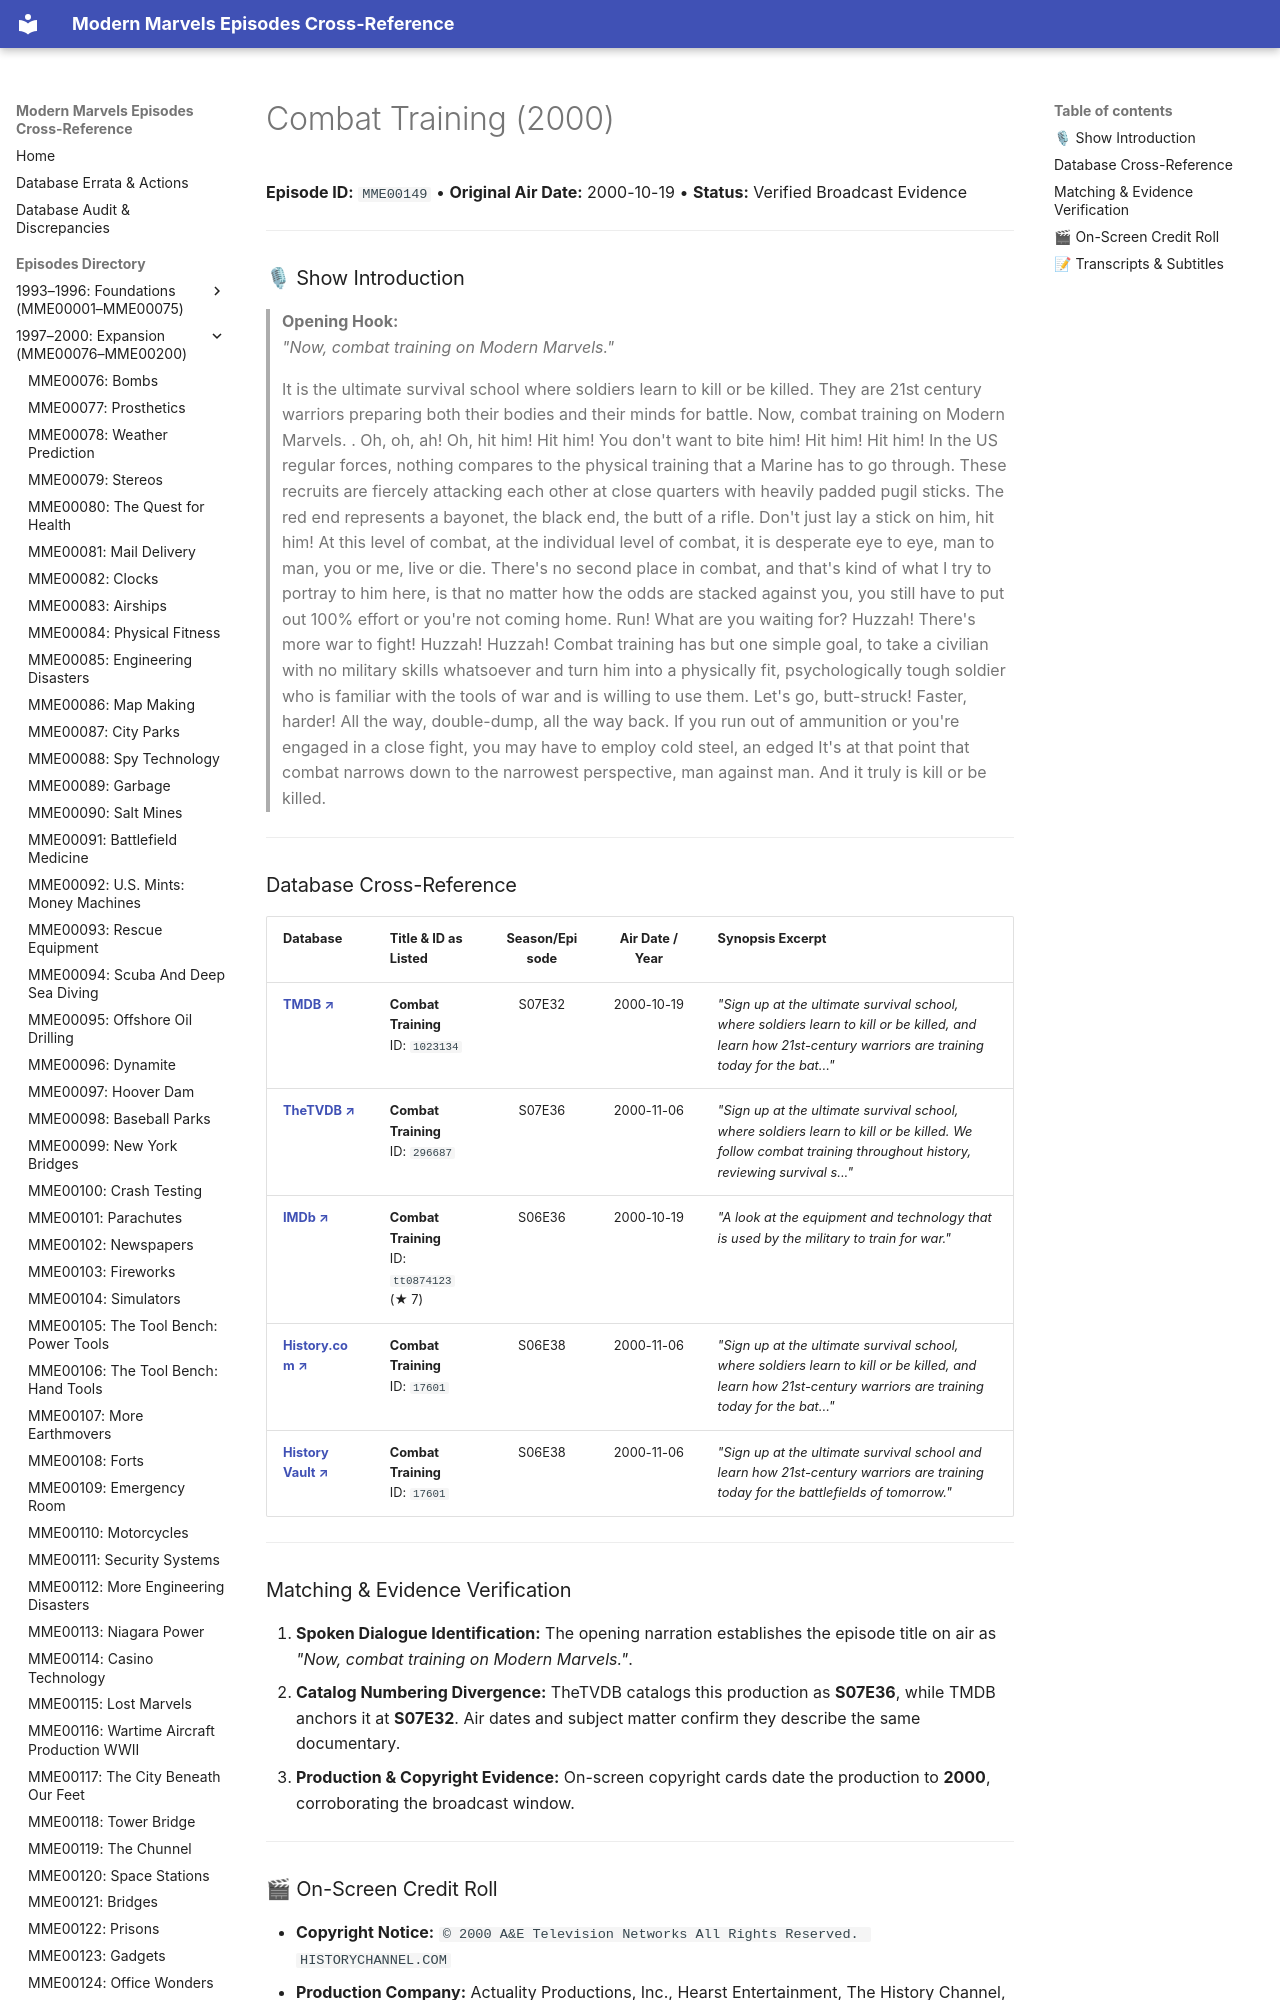

repository: ModernMarvelsFan/ModernMarvels · page: episodes/MME00149/index.html · generator: mkdocs

# Combat Training (2000)

**Episode ID:** `MME00149` • **Original Air Date:** 2000-10-19 • **Status:** Verified Broadcast Evidence

---

### 🎙 Show Introduction

> **Opening Hook:**  
> *"Now, combat training on Modern Marvels."*

> It is the ultimate survival school where soldiers learn to kill or be killed. They are 21st century warriors preparing both their bodies and their minds for battle. Now, combat training on Modern Marvels. .                                                                          Oh, oh, ah! Oh, hit him! Hit him! You don't want to bite him! Hit him! Hit him! In the US regular forces, nothing compares to the physical training that a Marine has to go through. These recruits are fiercely attacking each other at close quarters with heavily padded pugil sticks. The red end represents a bayonet, the black end, the butt of a rifle. Don't just lay a stick on him, hit him! At this level of combat, at the individual level of combat, it is desperate eye to eye, man to man, you or me, live or die. There's no second place in combat, and that's kind of what I try to portray to him here, is that no matter how the odds are stacked against you, you still have to put out 100% effort or you're not coming home. Run! What are you waiting for? Huzzah! There's more war to fight! Huzzah! Huzzah! Combat training has but one simple goal, to take a civilian with no military skills whatsoever and turn him into a physically fit, psychologically tough soldier who is familiar with the tools of war and is willing to use them. Let's go, butt-struck! Faster, harder! All the way, double-dump, all the way back. If you run out of ammunition or you're engaged in a close fight, you may have to employ cold steel, an edged It's at that point that combat narrows down to the narrowest perspective, man against man. And it truly is kill or be killed.

---
